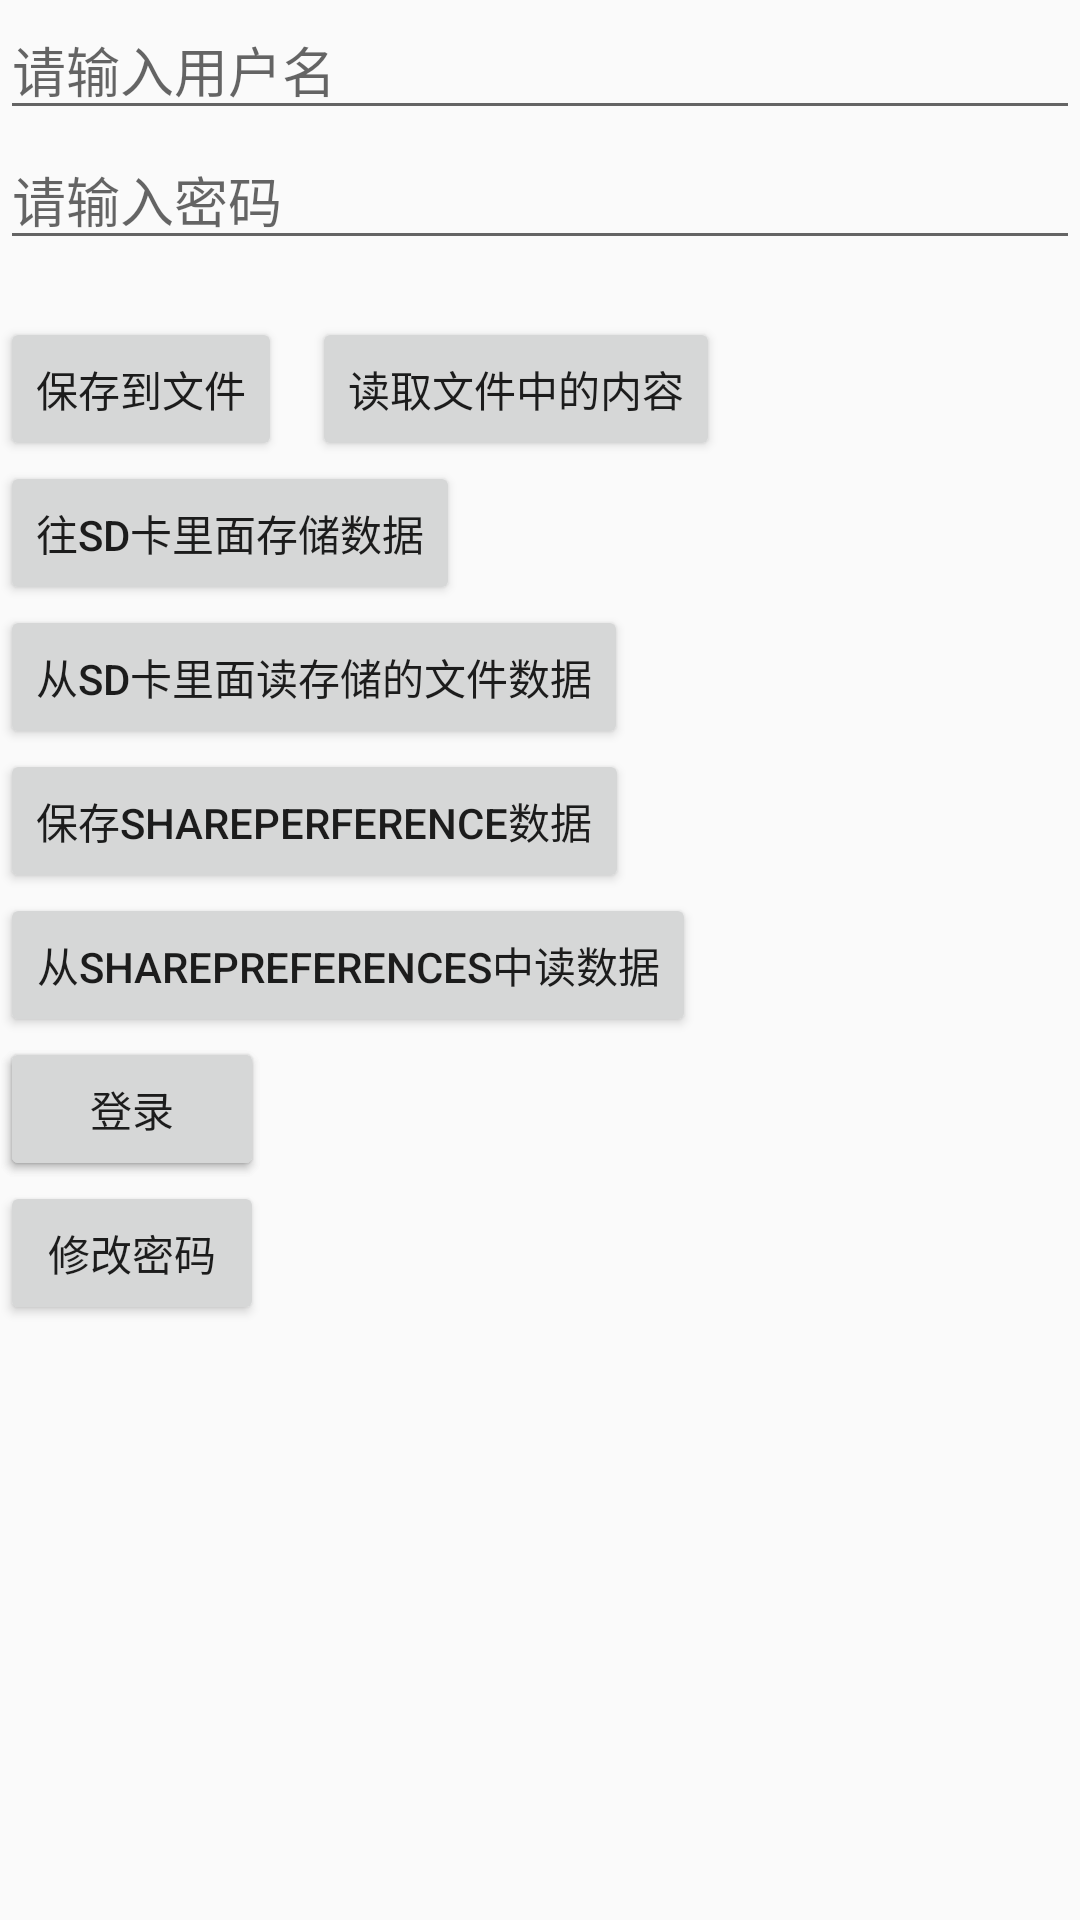

Here is an Android app screen rendered from its layout file. Give the layout XML and the strings, colors and styles it references.
<!-- AndroidManifest.xml: application theme AppTheme -->
<!-- res/layout/activity_share_preferences.xml -->
<?xml version="1.0" encoding="utf-8"?>
<androidx.constraintlayout.widget.ConstraintLayout xmlns:android="http://schemas.android.com/apk/res/android"
    xmlns:app="http://schemas.android.com/apk/res-auto"
    xmlns:tools="http://schemas.android.com/tools"
    android:layout_width="match_parent"
    android:layout_height="match_parent"
    tools:context=".unit5Lsn1SharePreferences.SharePreferencesActivity">

    <androidx.appcompat.widget.AppCompatEditText
        android:id="@+id/edit_username"
        android:layout_width="match_parent"
        android:layout_height="wrap_content"
        android:drawableLeft="@mipmap/name"
        android:hint="请输入用户名"
        app:layout_constraintLeft_toLeftOf="parent"
        app:layout_constraintTop_toTopOf="parent" />

    <androidx.appcompat.widget.AppCompatEditText
        android:id="@+id/edit_password"
        android:layout_width="match_parent"
        android:layout_height="wrap_content"
        android:drawableLeft="@mipmap/password"
        android:hint="请输入密码"
        android:inputType="textVisiblePassword"
        app:layout_constraintLeft_toLeftOf="@id/edit_username"
        app:layout_constraintTop_toBottomOf="@id/edit_username" />

    <androidx.appcompat.widget.AppCompatTextView
        android:id="@+id/txt_login_status"
        android:layout_width="wrap_content"
        android:layout_height="wrap_content"
        app:layout_constraintLeft_toLeftOf="parent"
        app:layout_constraintTop_toBottomOf="@id/edit_password" />

    <androidx.appcompat.widget.AppCompatButton
        android:id="@+id/btn_save"
        android:layout_width="wrap_content"
        android:layout_height="wrap_content"
        android:onClick="onclick"
        android:text="保存到文件"
        app:layout_constraintLeft_toLeftOf="@id/txt_login_status"
        app:layout_constraintTop_toBottomOf="@id/txt_login_status" />

    <androidx.appcompat.widget.AppCompatButton
        android:id="@+id/btn_read_file"
        android:layout_width="wrap_content"
        android:layout_height="wrap_content"
        android:layout_marginLeft="@dimen/marginTop10"
        android:onClick="onclick"
        android:text="读取文件中的内容"
        app:layout_constraintLeft_toRightOf="@id/btn_save"
        app:layout_constraintTop_toBottomOf="@id/txt_login_status" />

    <androidx.appcompat.widget.AppCompatButton
        android:id="@+id/btn_sd"
        android:layout_width="wrap_content"
        android:layout_height="wrap_content"
        android:onClick="onclick"
        android:text="往SD卡里面存储数据"
        app:layout_constraintLeft_toLeftOf="parent"
        app:layout_constraintTop_toBottomOf="@id/btn_read_file" />

    <androidx.appcompat.widget.AppCompatButton
        android:id="@+id/btn_sdread"
        android:layout_width="wrap_content"
        android:layout_height="wrap_content"
        android:onClick="onclick"
        android:text="从SD卡里面读存储的文件数据"
        app:layout_constraintLeft_toLeftOf="parent"
        app:layout_constraintTop_toBottomOf="@id/btn_sd" />

    <androidx.appcompat.widget.AppCompatButton
        android:id="@+id/btn_write_sp"
        android:layout_width="wrap_content"
        android:layout_height="wrap_content"
        android:onClick="onclick"
        android:text="保存shareperference数据"
        app:layout_constraintLeft_toLeftOf="parent"
        app:layout_constraintTop_toBottomOf="@id/btn_sdread" />

    <androidx.appcompat.widget.AppCompatButton
        android:id="@+id/btn_readsp"
        android:layout_width="wrap_content"
        android:layout_height="wrap_content"
        android:onClick="onclick"
        android:text="从sharepreferences中读数据"
        app:layout_constraintLeft_toLeftOf="parent"
        app:layout_constraintTop_toBottomOf="@id/btn_write_sp" />

    <androidx.appcompat.widget.AppCompatButton
        android:id="@+id/btn_login"
        android:layout_width="wrap_content"
        android:layout_height="wrap_content"
        android:onClick="onclick"
        android:text="登录"
        app:layout_constraintLeft_toLeftOf="parent"
        app:layout_constraintTop_toBottomOf="@id/btn_readsp" />

    <androidx.appcompat.widget.AppCompatButton
        android:id="@+id/btn_login"
        android:layout_width="wrap_content"
        android:layout_height="wrap_content"
        android:onClick="onclick"
        android:text="登录"
        app:layout_constraintLeft_toLeftOf="parent"
        app:layout_constraintTop_toBottomOf="@id/btn_readsp" />

    <androidx.appcompat.widget.AppCompatButton
        android:id="@+id/btn_edit_password"
        android:layout_width="wrap_content"
        android:layout_height="wrap_content"
        android:onClick="onclick"
        android:text="修改密码"
        app:layout_constraintLeft_toLeftOf="parent"
        app:layout_constraintTop_toBottomOf="@id/btn_login" />


</androidx.constraintlayout.widget.ConstraintLayout>
<!-- resources referenced by this layout -->
<resources>
  <dimen name="marginTop10">10dp</dimen>
  <style name="AppTheme" parent="Theme.AppCompat.Light.DarkActionBar">
          
          <item name="colorPrimary">@color/colorPrimary</item>
          <item name="colorPrimaryDark">@color/colorPrimaryDark</item>
          <item name="colorAccent">@color/colorAccent</item>
      </style>
  <color name="colorPrimary">#008577</color>
  <color name="colorPrimaryDark">#00574B</color>
  <color name="colorAccent">#D81B60</color>
</resources>
